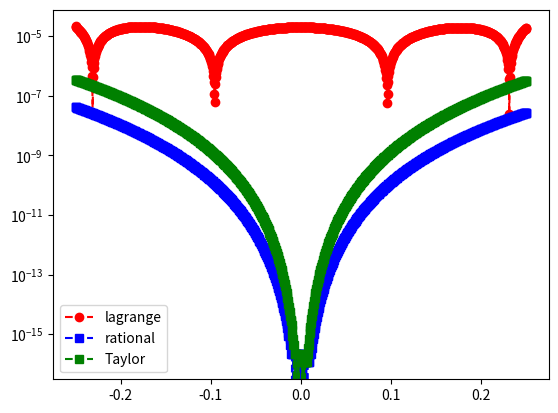

Here is the Python script that generated this plot:
import numpy as np
import numpy.linalg as la
import matplotlib.pyplot as plt

def driver():

    f = lambda x: np.exp(-x)
    # Taylor
    t = lambda x: 1-x+x**2/2-x**3/6+x**4/24-x**5/120
   # pade rational approx
    r = lambda x: (1 - 3/5*x + 3/20*x**2-1/60*x**3)/    \
      (1 + 2/5*x + 1/20*x**2)
      
    a= -0.25
    b =.25
    
    Nint = 3
    # create chebychev nodes
    xint = np.zeros(Nint+1)
    for j in range(1,Nint+2):
       xint[j-1] = np.cos(np.pi*(2*j-1)/(2*(Nint+1)))
    # scale  for the interval
    m = (b-a)/2 
    c = (a+b)/2
    xint = m*xint+c
    xint = xint[::-1]
    
    yint = f(xint)


    # test the different evaluation methods
    Neval = 1000
    xeval = np.linspace(a,b,Neval+1)
  
    # create the Lagrange evaluation
    yeval = np.zeros(Neval+1) 
    for kk in range(Neval+1):
       yeval[kk] = eval_lagrange(xeval[kk],xint,yint,Nint)       

    # compare the errors
    fex = f(xeval)
    f_rat = r(xeval)
    ft = t(xeval)
  
    plt.figure() 
    
    plt.semilogy(xeval,abs(fex-yeval),'ro--',label='lagrange')
    plt.semilogy(xeval,abs(fex-f_rat),'bs--',label='rational')
    plt.semilogy(xeval,abs(fex-ft),'gs--',label='Taylor')
    plt.legend()
    plt.show()
     




def eval_lagrange(xeval,xint,yint,N):

    lj = np.ones(N+1)
    
    for count in range(N+1):
       for jj in range(N+1):
           if (jj != count):
              lj[count] = lj[count]*(xeval - xint[jj])/(xint[count]-xint[jj])

    yeval = 0.
    
    for jj in range(N+1):
       yeval = yeval + yint[jj]*lj[jj]
  
    return(yeval)
    
    
driver()    
       
